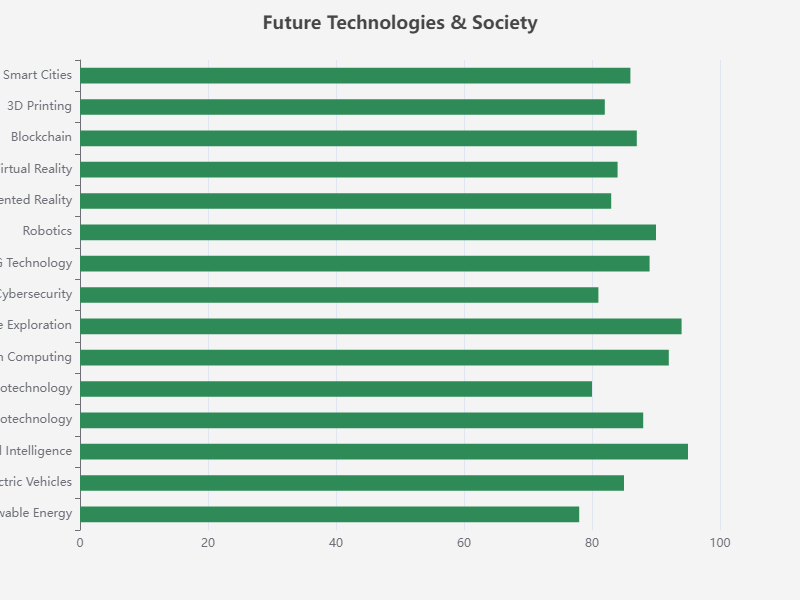

Values plotted in this chart, from the file beside it:
Topic, Value
Renewable Energy, 78
Electric Vehicles, 85
Artificial Intelligence, 95
Biotechnology, 88
Nanotechnology, 80
Quantum Computing, 92
Space Exploration, 94
Cybersecurity, 81
5G Technology, 89
Robotics, 90
Augmented Reality, 83
Virtual Reality, 84
Blockchain, 87
3D Printing, 82
Smart Cities, 86
